Photos from the image-classification dataset "patches" in the GitHub repository shamimsa/flood-detection-flickr. Its 4 classes are: no water, sky, vegetation, water.

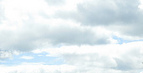
Label: sky

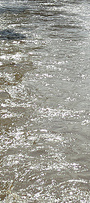
Label: water

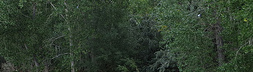
Label: vegetation

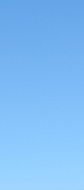
Label: sky

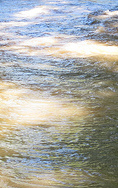
Label: water

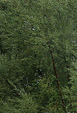
Label: vegetation
